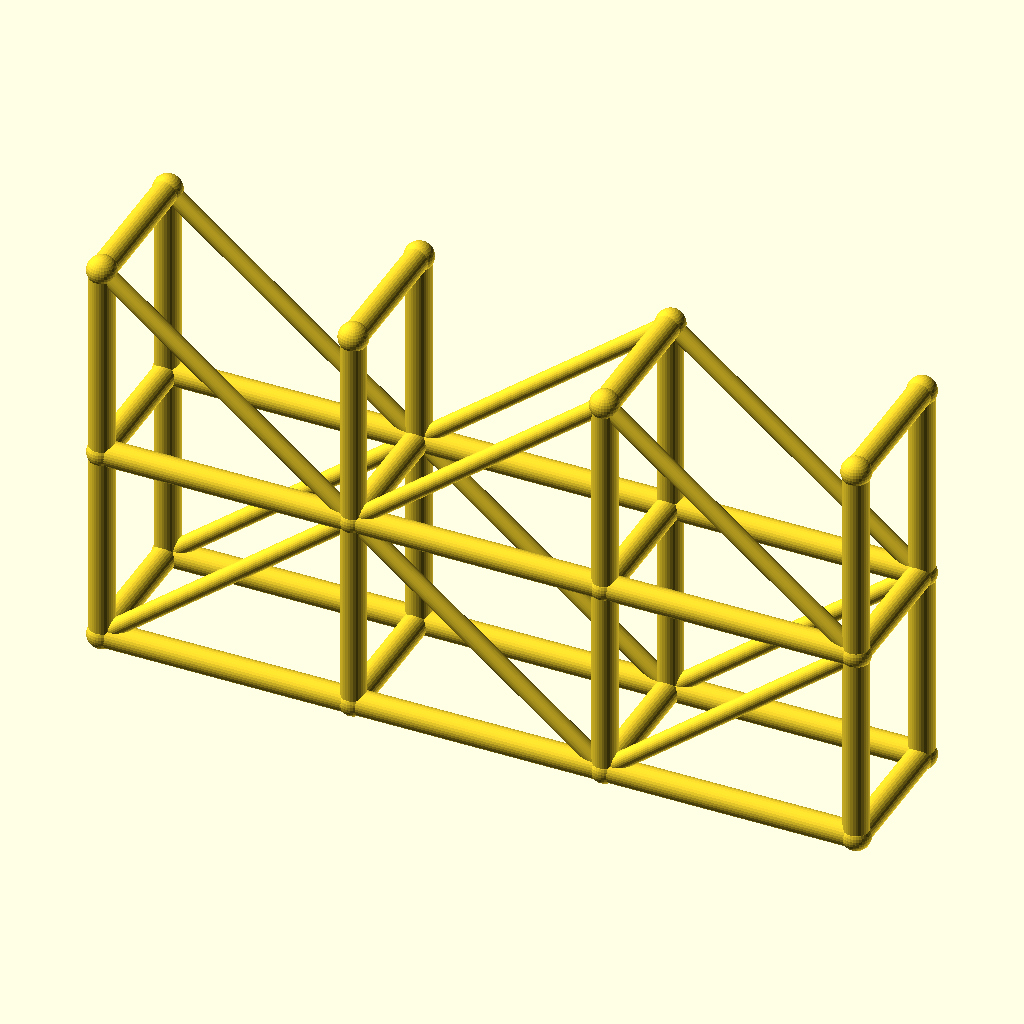
Cell 1: rendered with the file's own defaults.
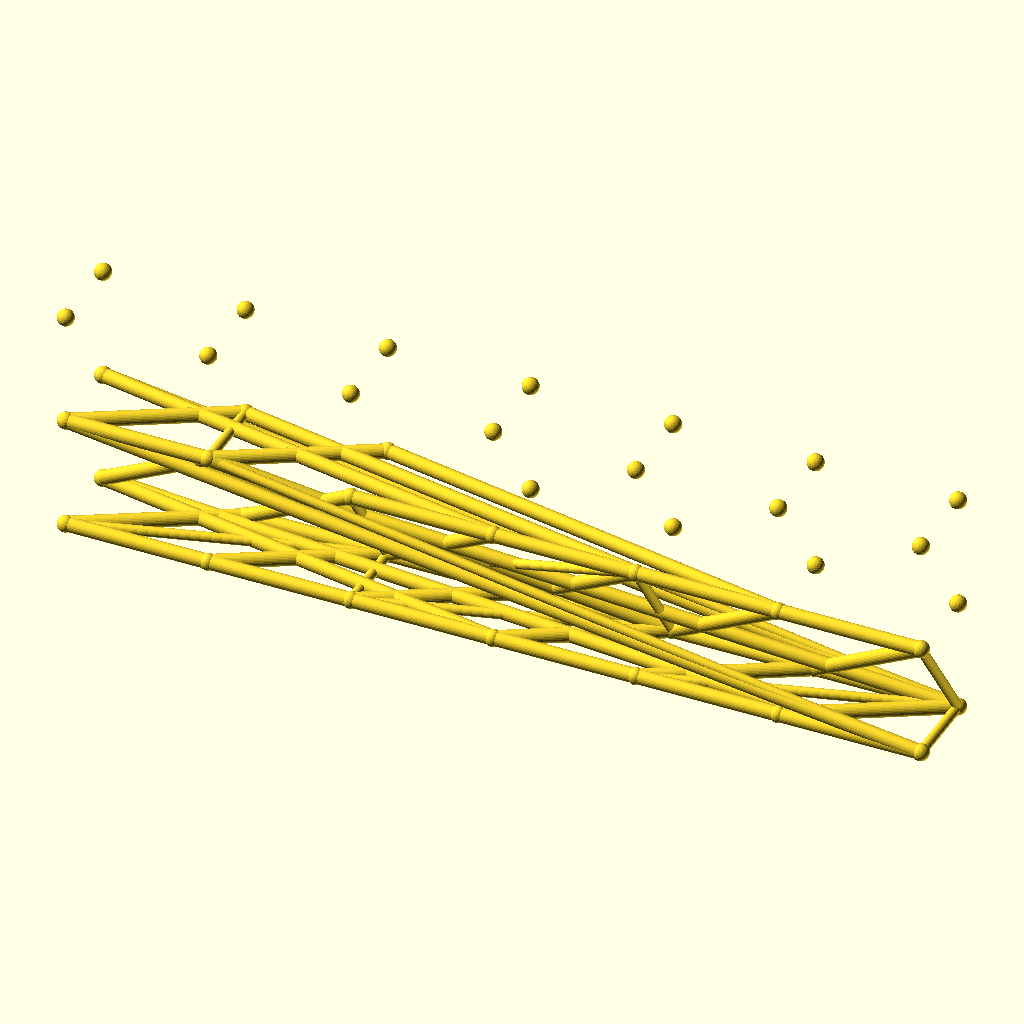
Cell 2: spans = 6 (everything else at default).
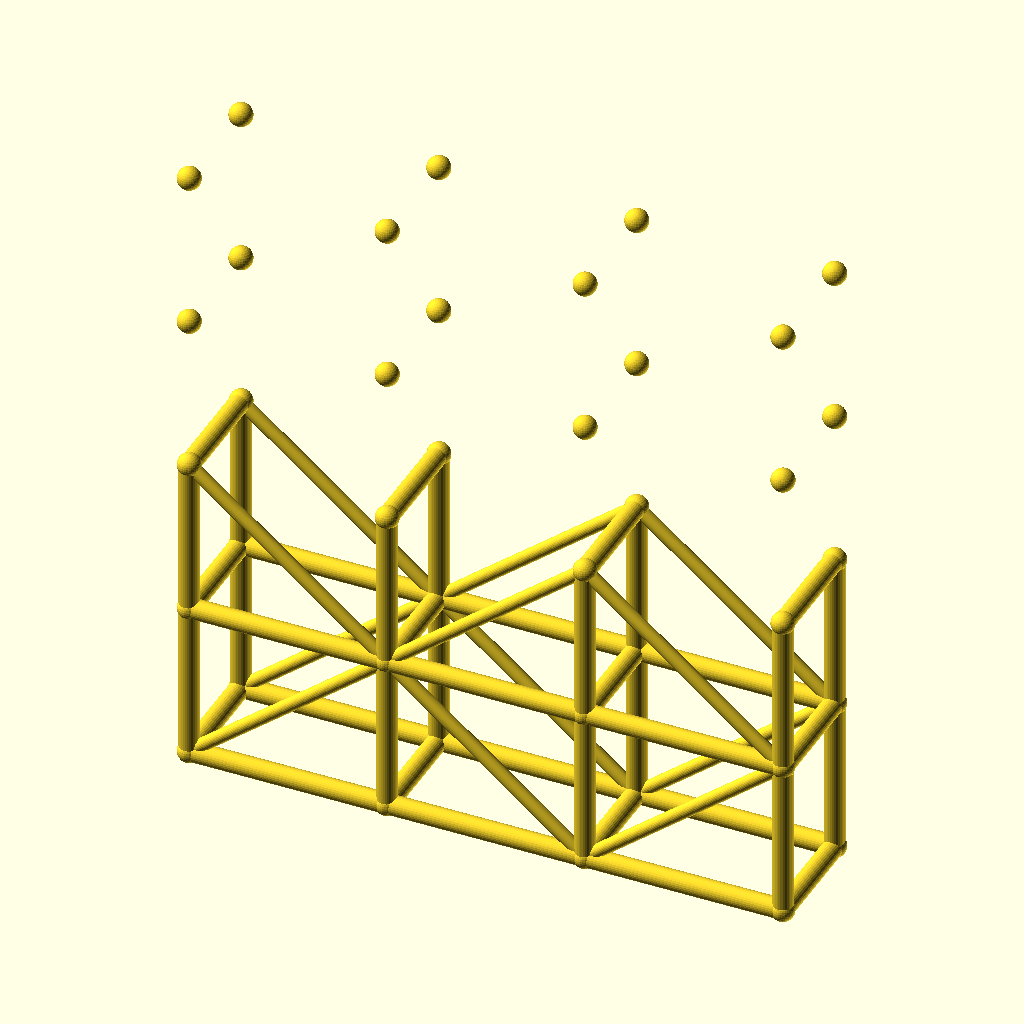
Cell 3: levels = 4 (everything else at default).
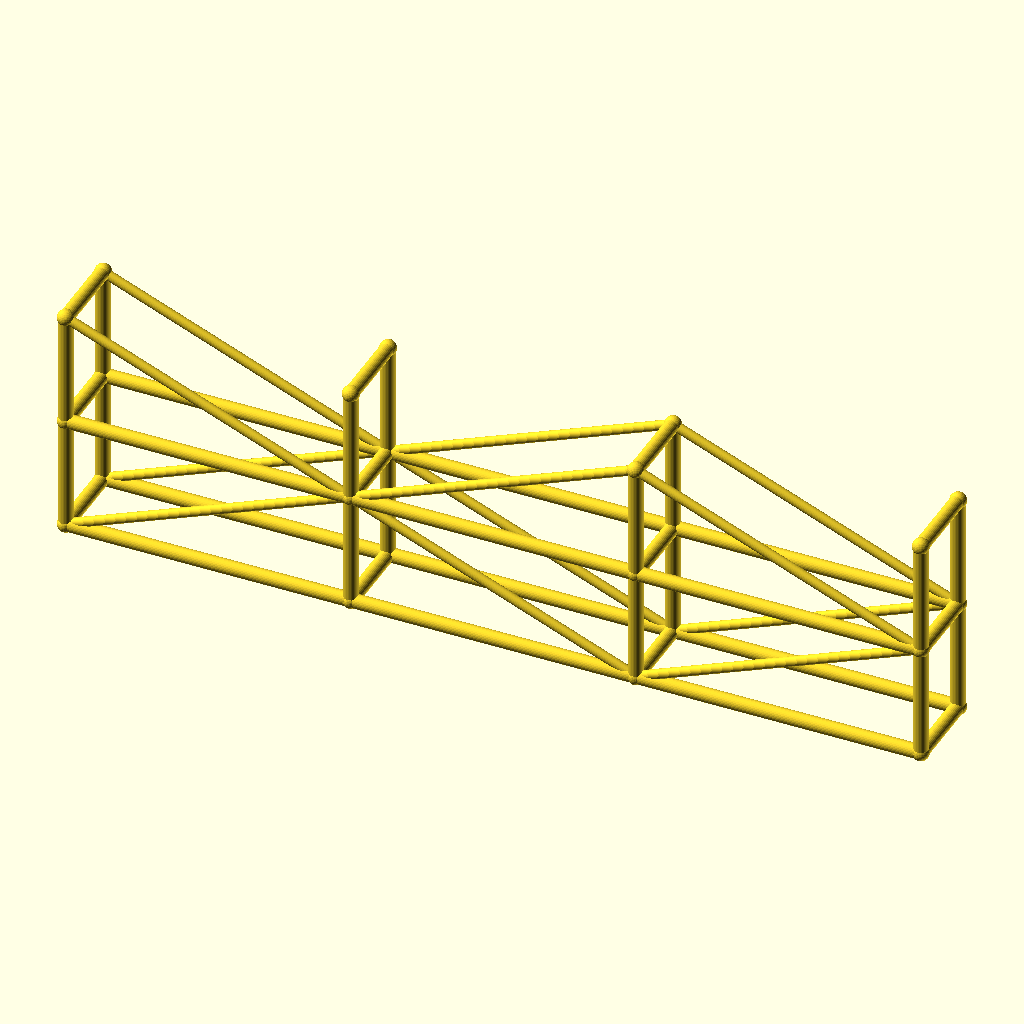
Cell 4: the same model with bay_l = 100.
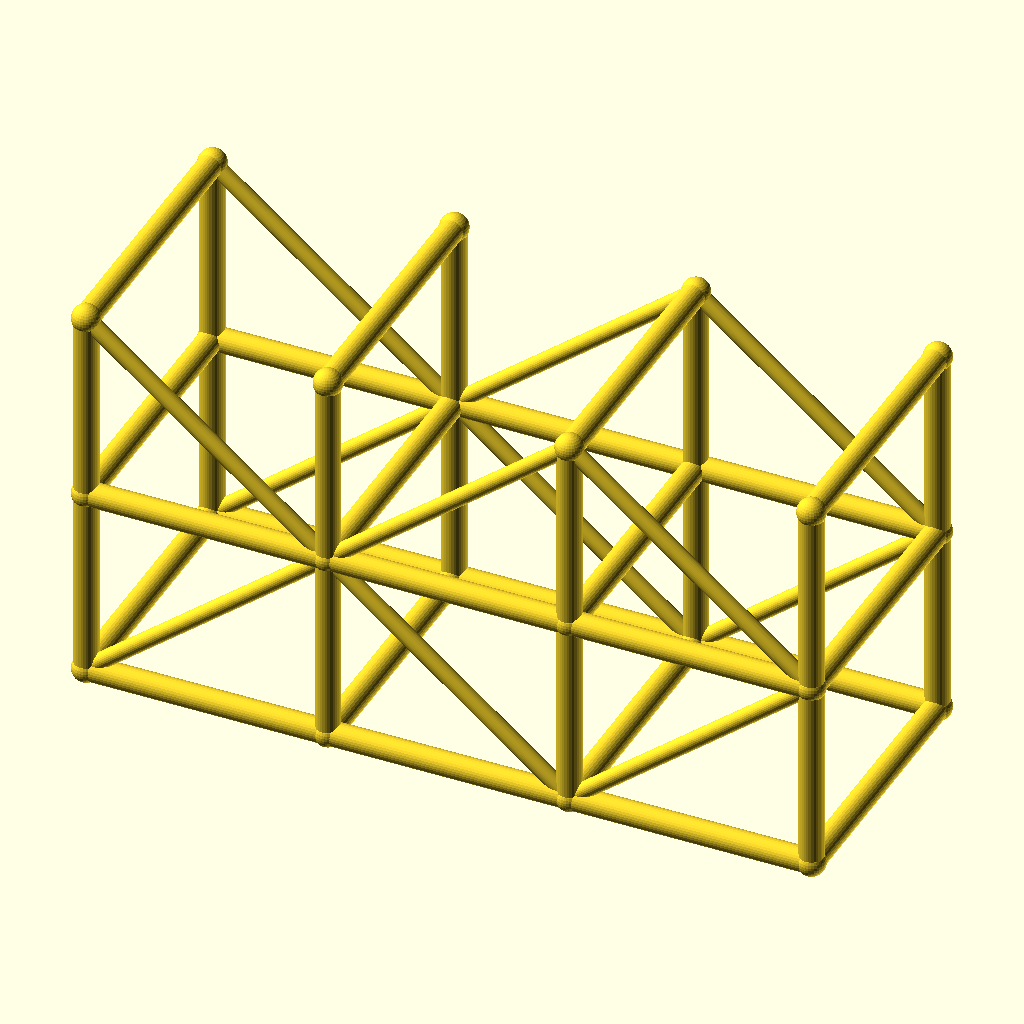
Cell 5: tower_w = 56 (everything else at default).
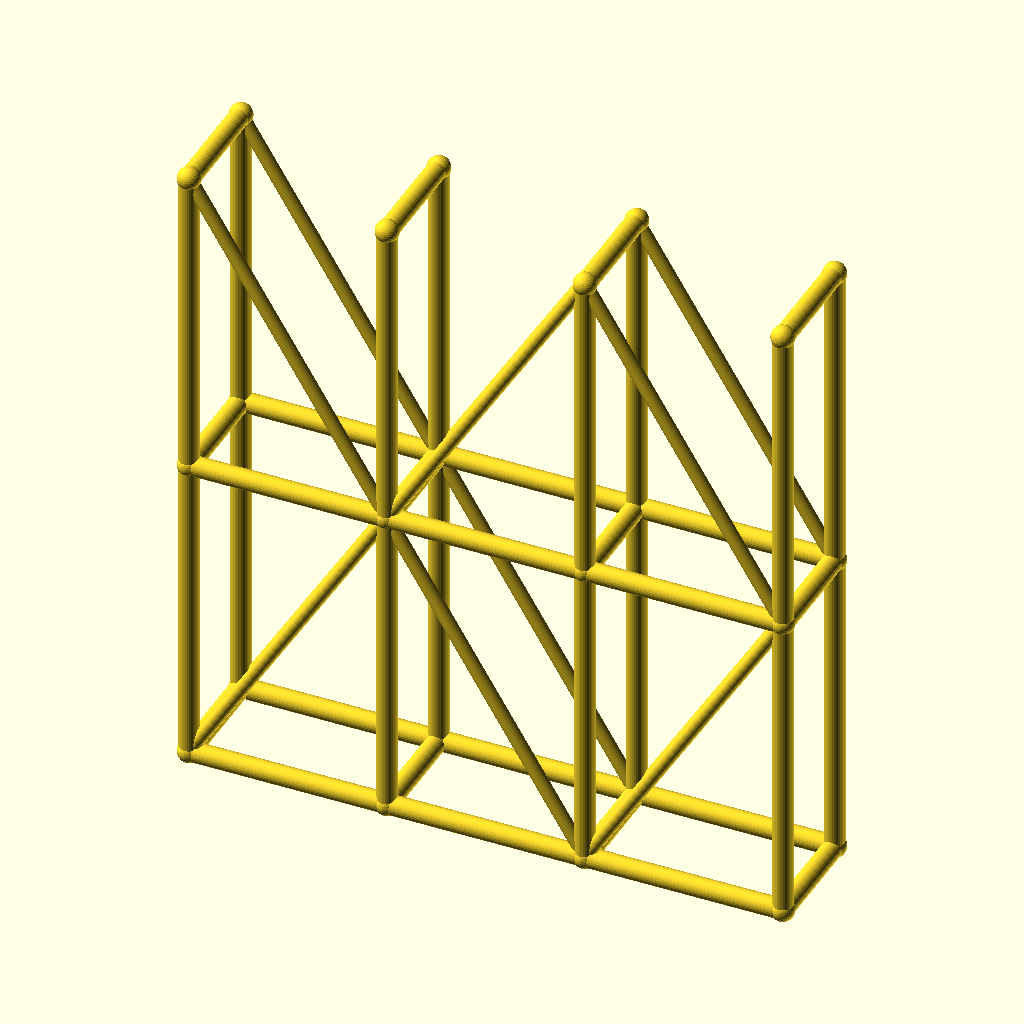
Cell 6 — lift_h set to 80, the other parameters unchanged.
The same orthographic view direction (rotation 55°, 0°, 25°; colour scheme Cornfield) for every cell, with the view re-fitted per cell, so scale and position can differ between cells.
The OpenSCAD source (optional_data/data/wire3/scaffold/scene_0197.scad):
$fn = 32;

// ----------------------------------------------------------------------
// Scaffold tower: 3 spans x 2 lifts
// ----------------------------------------------------------------------

// --- parameters (mm) ---
spans = 3;                // spans along X
levels = 2;               // lift levels
bay_l = 50;               // span length, X
tower_w = 28;             // tower width, Y
lift_h = 40;              // lift height, Z
post_r = 2.5;             // post and ledger radius
brace_r = 1.7;            // diagonal brace radius
joint_r = 2.9;            // joint ball radius

bbox_x = spans * bay_l + 2 * joint_r;  // overall X, joints included
bbox_y = tower_w + 2 * joint_r;  // overall Y, joints included
bbox_z = levels * lift_h + 2 * joint_r;  // overall Z, joints included
post_d = 2 * post_r;  // post stock diameter
brace_d = 2 * brace_r;  // brace stock diameter
tower_l = spans * bay_l;  // tower footprint length
tower_h = levels * lift_h;  // tower height
nodes = [for (lvl = [0 : levels], side = [0, 1], st = [0 : spans]) [st * bay_l, side * tower_w, lvl * lift_h]];

module member(a, b, r) {
  /* round stock from joint a to joint b, ends buried in the joint balls */
  d = b - a;
  length = norm(d);
  translate(a) rotate([0, acos(d[2] / length), atan2(d[1], d[0])])
    cylinder(h = length, r = r);
}

module joint(p, r) {
  /* ball at the joint centre, fatter than every member meeting there */
  translate(p) sphere(r = r);
}

/* members - each call is one graph edge */
member(nodes[0], nodes[8], post_r);
member(nodes[1], nodes[9], post_r);
member(nodes[2], nodes[10], post_r);
member(nodes[3], nodes[11], post_r);
member(nodes[0], nodes[1], post_r);
member(nodes[1], nodes[2], post_r);
member(nodes[2], nodes[3], post_r);
member(nodes[4], nodes[12], post_r);
member(nodes[5], nodes[13], post_r);
member(nodes[6], nodes[14], post_r);
member(nodes[7], nodes[15], post_r);
member(nodes[4], nodes[5], post_r);
member(nodes[5], nodes[6], post_r);
member(nodes[6], nodes[7], post_r);
member(nodes[8], nodes[16], post_r);
member(nodes[9], nodes[17], post_r);
member(nodes[10], nodes[18], post_r);
member(nodes[11], nodes[19], post_r);
member(nodes[8], nodes[9], post_r);
member(nodes[9], nodes[10], post_r);
member(nodes[10], nodes[11], post_r);
member(nodes[12], nodes[20], post_r);
member(nodes[13], nodes[21], post_r);
member(nodes[14], nodes[22], post_r);
member(nodes[15], nodes[23], post_r);
member(nodes[12], nodes[13], post_r);
member(nodes[13], nodes[14], post_r);
member(nodes[14], nodes[15], post_r);
member(nodes[0], nodes[4], post_r);
member(nodes[1], nodes[5], post_r);
member(nodes[2], nodes[6], post_r);
member(nodes[3], nodes[7], post_r);
member(nodes[8], nodes[12], post_r);
member(nodes[9], nodes[13], post_r);
member(nodes[10], nodes[14], post_r);
member(nodes[11], nodes[15], post_r);
member(nodes[16], nodes[20], post_r);
member(nodes[17], nodes[21], post_r);
member(nodes[18], nodes[22], post_r);
member(nodes[19], nodes[23], post_r);
member(nodes[0], nodes[9], brace_r);
member(nodes[9], nodes[2], brace_r);
member(nodes[2], nodes[11], brace_r);
member(nodes[4], nodes[13], brace_r);
member(nodes[13], nodes[6], brace_r);
member(nodes[6], nodes[15], brace_r);
member(nodes[16], nodes[9], brace_r);
member(nodes[9], nodes[18], brace_r);
member(nodes[18], nodes[11], brace_r);
member(nodes[20], nodes[13], brace_r);
member(nodes[13], nodes[22], brace_r);
member(nodes[22], nodes[15], brace_r);

/* joint balls */
for (p = nodes) joint(p, joint_r);
Parameter table extracted from the source (name, type, default, range or options):
spans: number, default 3
levels: number, default 2
bay_l: number, default 50
tower_w: number, default 28
lift_h: number, default 40
post_r: number, default 2.5
brace_r: number, default 1.7
joint_r: number, default 2.9
